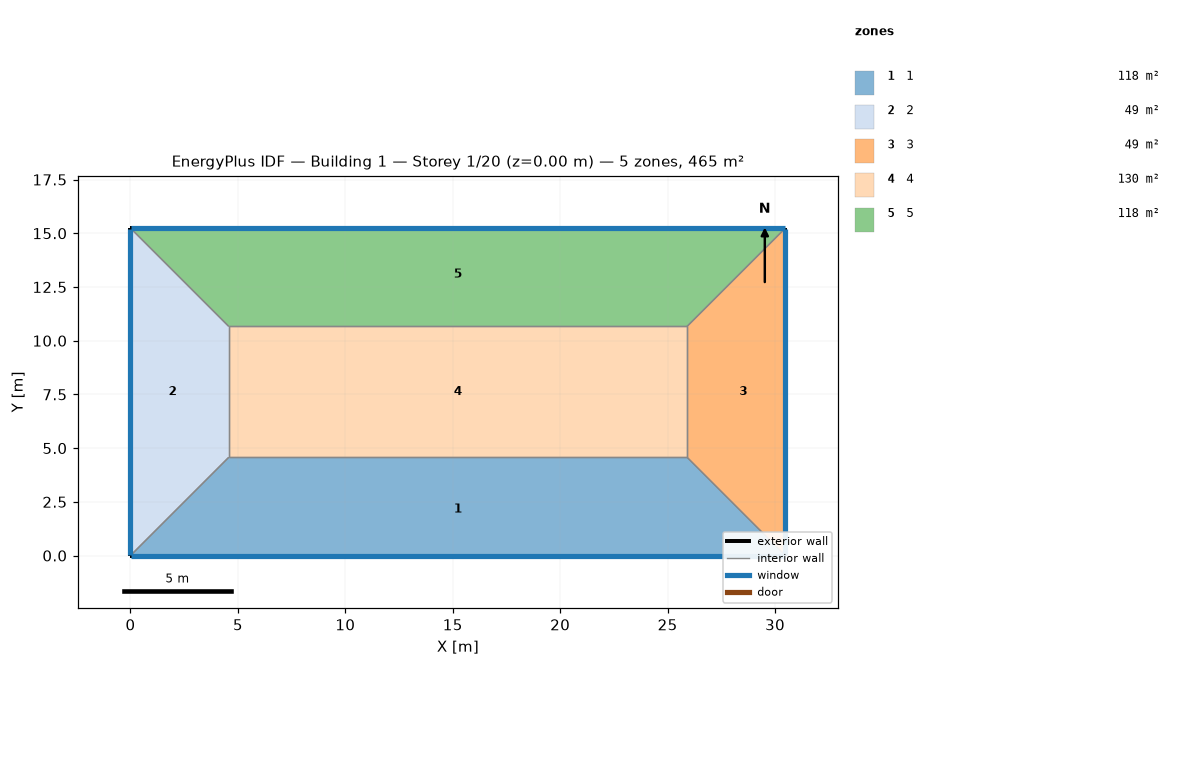
=== STOREY PLAN SPEC (per zone: floor XY polygon, exterior-wall plan segments, windows/doors) ===
zone 1: 1  (118.5 m²)
  floor: (25.91, 4.57) (30.48, 0.00) (0.00, -0.00) (4.57, 4.57)
  exterior wall: (0.00, 0.00) – (30.48, 0.00)  [30.5 m]
    window: (0.03, 0.00) – (30.45, 0.00)  [37.2 m²]
  interior walls: 3
zone 2: 2  (48.8 m²)
  floor: (0.00, 15.24) (4.57, 10.67) (4.57, 4.57) (0.00, 0.00)
  exterior wall: (0.00, 15.24) – (0.00, 0.00)  [15.2 m]
    window: (0.00, 15.21) – (0.00, 0.03)  [18.6 m²]
  interior walls: 3
zone 3: 3  (48.8 m²)
  floor: (30.48, 15.24) (30.48, 0.00) (25.91, 4.57) (25.91, 10.67)
  exterior wall: (30.48, 0.00) – (30.48, 15.24)  [15.2 m]
    window: (30.48, 0.03) – (30.48, 15.21)  [18.6 m²]
  interior walls: 3
zone 4: 4  (130.1 m²)
  floor: (25.91, 10.67) (25.91, 4.57) (4.57, 4.57) (4.57, 10.67)
  interior walls: 4
zone 5: 5  (118.5 m²)
  floor: (30.48, 15.24) (25.91, 10.67) (4.57, 10.67) (0.00, 15.24)
  exterior wall: (30.48, 15.24) – (0.00, 15.24)  [30.5 m]
    window: (30.45, 15.24) – (0.03, 15.24)  [37.2 m²]
  interior walls: 3

=== DERIVED (storey summary) ===
Building: Building 1
Storey: 1 of 20  (floor level z = 0.00 m)
Storey gross floor area: 464.5 m²
Zones on this storey: 5
  - 1: floor 118.5 m²; exterior wall 30.5 m (92.9 m²); 1 window(s) 37.2 m²; WWR 40.0%
  - 2: floor 48.8 m²; exterior wall 15.2 m (46.5 m²); 1 window(s) 18.6 m²; WWR 40.0%
  - 3: floor 48.8 m²; exterior wall 15.2 m (46.5 m²); 1 window(s) 18.6 m²; WWR 40.0%
  - 4: floor 130.1 m²
  - 5: floor 118.5 m²; exterior wall 30.5 m (92.9 m²); 1 window(s) 37.2 m²; WWR 40.0%
Zone adjacency (shared interzone walls):
  - 1 ↔ 2
  - 1 ↔ 3
  - 1 ↔ 4
  - 2 ↔ 4
  - 2 ↔ 5
  - 3 ↔ 4
  - 3 ↔ 5
  - 4 ↔ 5